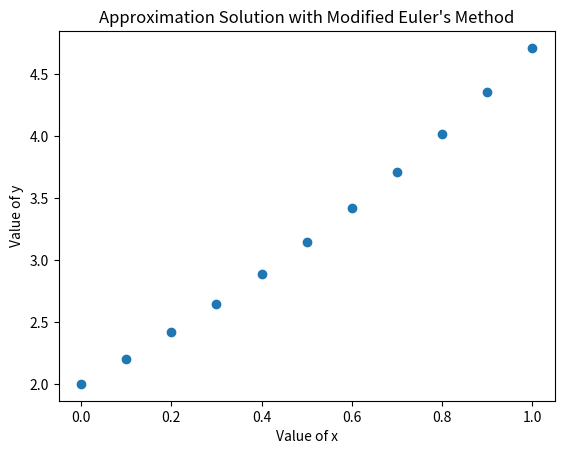

Write Python code to recreate this figure.
import numpy as np
from matplotlib import pyplot as plt

x0 = 0
y0 = 2
xf = 1
n = 11
deltax = (xf-x0)/(n-1)
x = np.linspace(x0,xf,n)
def f(x,y):
	return y-x

y = np.zeros([n])
y[0] = y0
py = np.zeros([n])
py[0] = None

for i in range(1,n):
	py[i] = deltax*f(x[i-1],y[i-1]) + y[i-1]
	y[i] = deltax/2*( f(x[i],py[i]) + f(x[i-1],y[i-1]) ) + y[i-1]
print("x_n\t   py_n\t           y_n")
for i in range(n):
	print (x[i],"\t",format(py[i],'6f'),"\t",format(y[i],'6f'))

plt.plot(x,y,'o')
plt.xlabel("Value of x")
plt.ylabel("Value of y")
plt.title("Approximation Solution with Modified Euler's Method")
plt.show()

#table 19-1